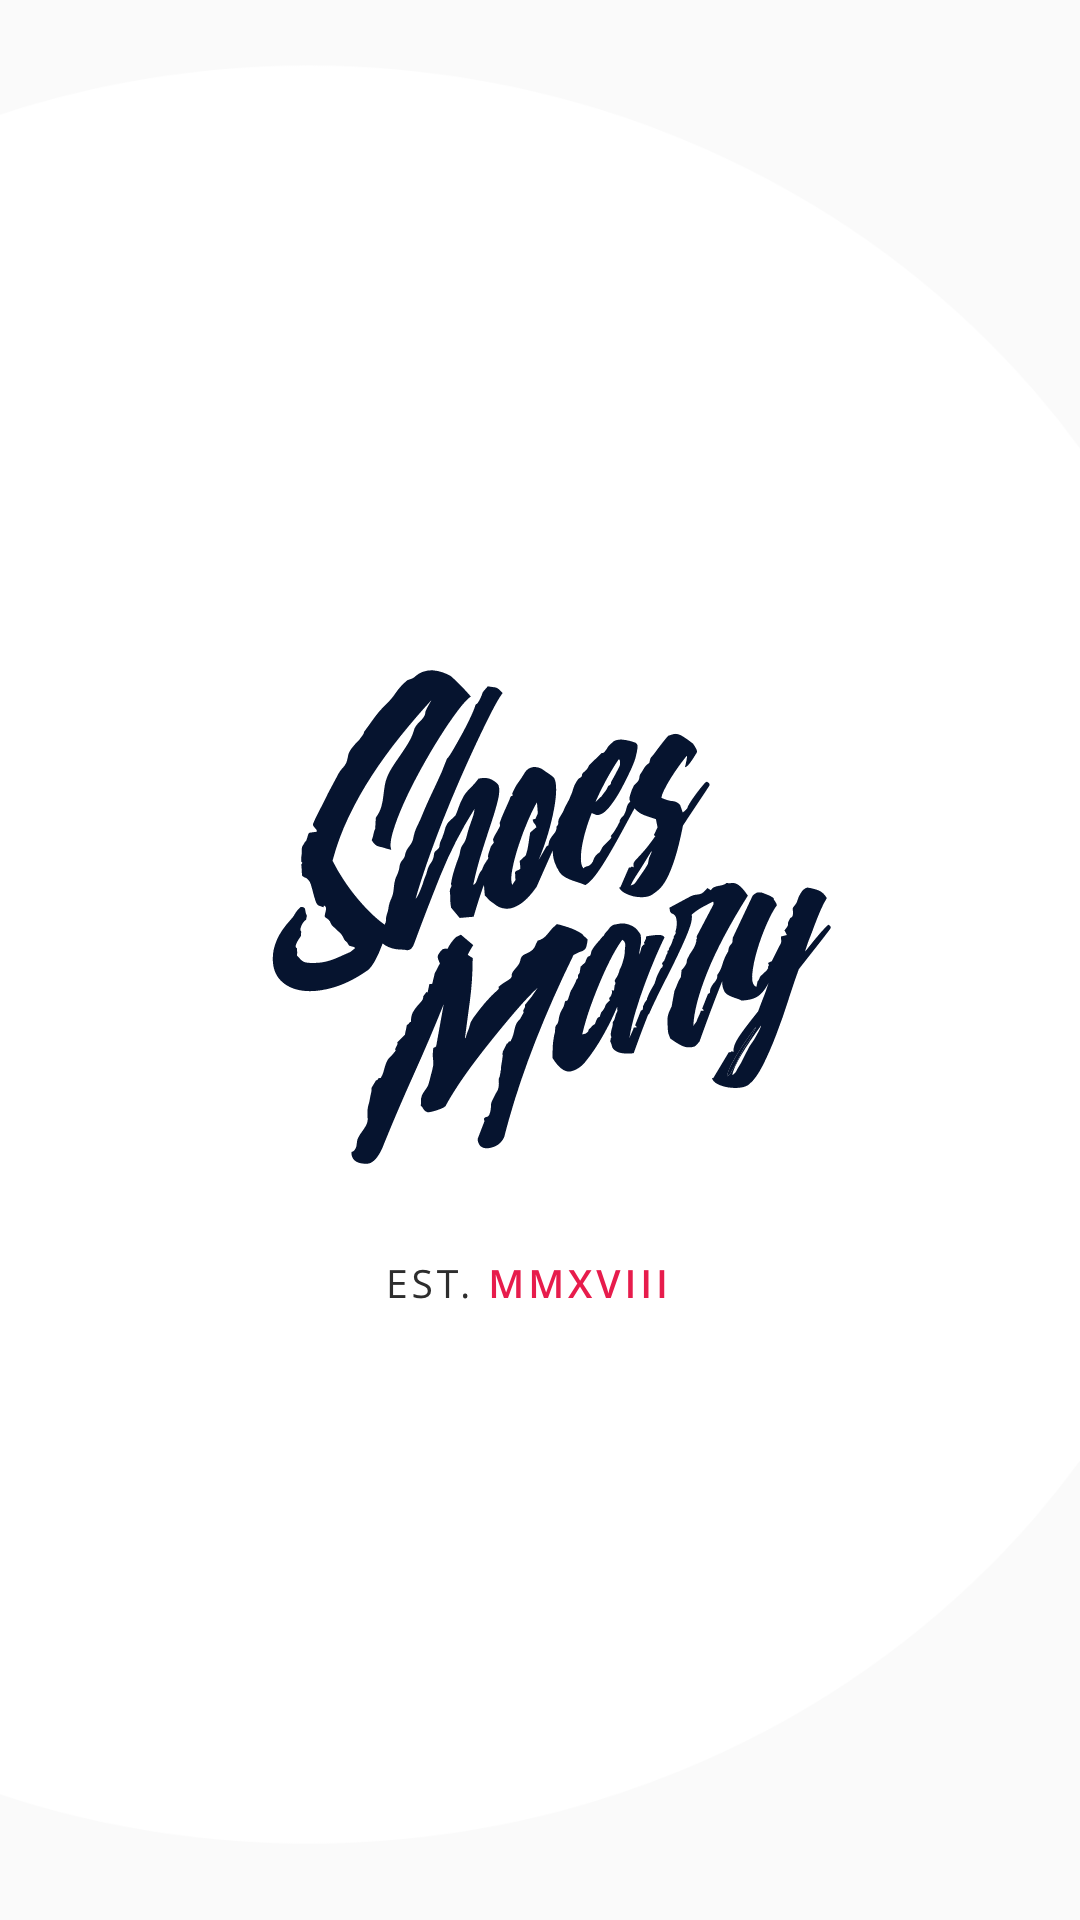

Reconstruct the res/layout file that produces this screen, plus the resources it refers to.
<!-- AndroidManifest.xml: activity theme AppTheme.noActionBar -->
<!-- res/layout/activity_splash_screen.xml -->
<?xml version="1.0" encoding="utf-8"?>
<androidx.constraintlayout.widget.ConstraintLayout xmlns:android="http://schemas.android.com/apk/res/android"
    xmlns:app="http://schemas.android.com/apk/res-auto"
    xmlns:tools="http://schemas.android.com/tools"
    android:layout_width="match_parent"
    android:layout_height="match_parent">

    <ImageView
        android:id="@+id/imageView4"
        android:layout_width="0dp"
        android:layout_height="0dp"
        android:scaleType="fitXY"
        app:layout_constraintBottom_toBottomOf="parent"
        app:layout_constraintEnd_toEndOf="parent"
        app:layout_constraintStart_toStartOf="parent"
        app:layout_constraintTop_toTopOf="parent"
        app:srcCompat="@drawable/eclipse" />

    <ImageView
        android:id="@+id/iv_logo"
        android:layout_width="wrap_content"
        android:layout_height="wrap_content"
        app:layout_constraintBottom_toBottomOf="parent"
        app:layout_constraintEnd_toEndOf="parent"
        app:layout_constraintStart_toStartOf="parent"
        app:layout_constraintTop_toTopOf="parent"
        app:srcCompat="@drawable/logo" />

</androidx.constraintlayout.widget.ConstraintLayout>
<!-- resources referenced by this layout -->
<resources>
  <!-- drawable eclipse: png bitmap (drawable-hdpi, 20487 bytes) -->
  <!-- drawable logo: png bitmap (drawable-hdpi, 26196 bytes) -->
  <style name="AppTheme.noActionBar" parent="Theme.AppCompat.Light.NoActionBar">
      </style>
</resources>
